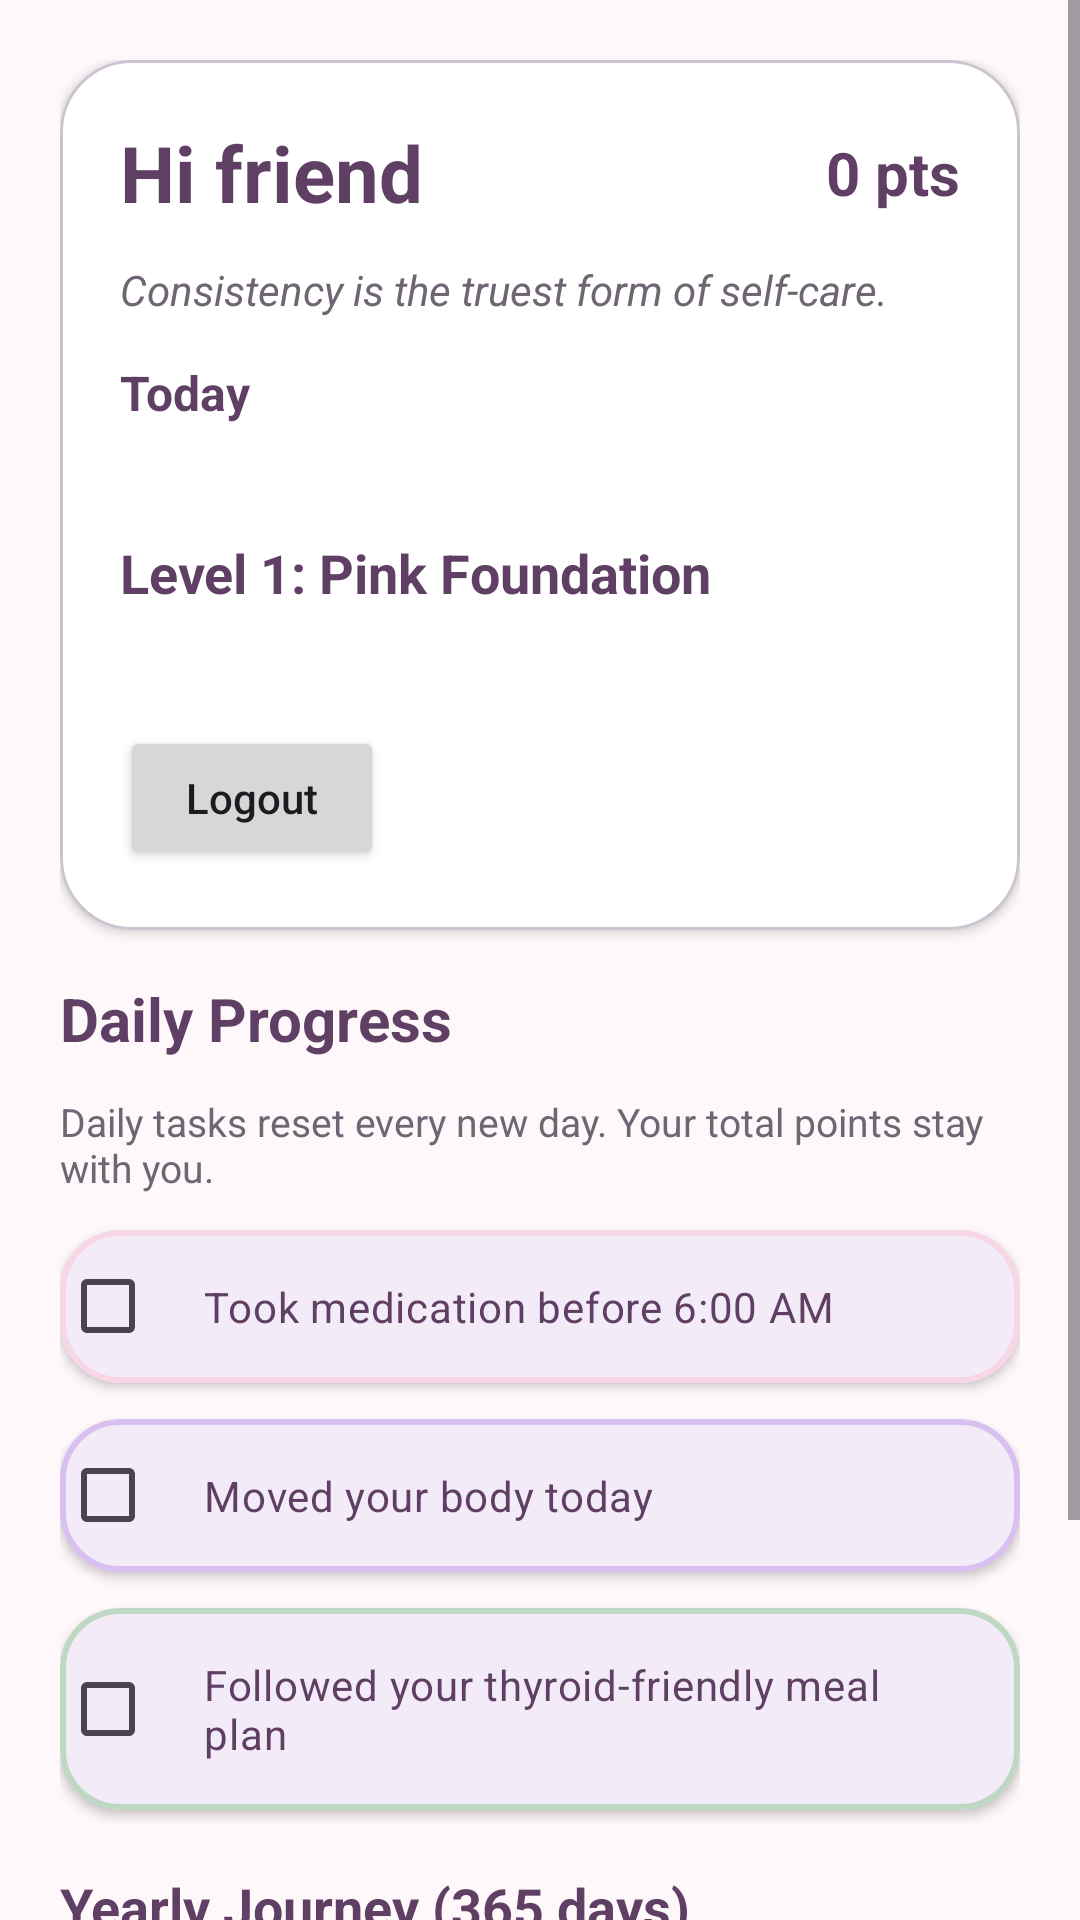

Produce the Android XML layout that renders to this screen, including the resource entries it uses.
<!-- AndroidManifest.xml: application theme Theme.ThyroCare -->
<!-- res/layout/fragment_home.xml -->
<?xml version="1.0" encoding="utf-8"?>
<ScrollView xmlns:android="http://schemas.android.com/apk/res/android"
    xmlns:app="http://schemas.android.com/apk/res-auto"
    android:id="@+id/homeRoot"
    android:layout_width="match_parent"
    android:layout_height="match_parent"
    android:background="@color/thyrocare_shell"
    android:fillViewport="true">

    <LinearLayout
        android:layout_width="match_parent"
        android:layout_height="wrap_content"
        android:orientation="vertical"
        android:padding="20dp">

        <com.google.android.material.card.MaterialCardView
            android:id="@+id/headerCard"
            android:layout_width="match_parent"
            android:layout_height="wrap_content"
            android:layout_marginBottom="16dp"
            app:cardBackgroundColor="@color/thyrocare_card"
            app:cardCornerRadius="24dp"
            app:cardElevation="2dp">

            <LinearLayout
                android:layout_width="match_parent"
                android:layout_height="wrap_content"
                android:orientation="vertical"
                android:padding="20dp">

                <LinearLayout
                    android:layout_width="match_parent"
                    android:layout_height="wrap_content"
                    android:gravity="center_vertical"
                    android:orientation="horizontal">

                    <TextView
                        android:id="@+id/tvFragmentWelcome"
                        android:layout_width="0dp"
                        android:layout_height="wrap_content"
                        android:layout_weight="1"
                        android:text="Hi friend"
                        android:textColor="@color/thyrocare_plum"
                        android:textSize="26sp"
                        android:textStyle="bold" />

                    <TextView
                        android:id="@+id/tvPoints"
                        android:layout_width="wrap_content"
                        android:layout_height="wrap_content"
                        android:text="0 pts"
                        android:textColor="@color/thyrocare_plum"
                        android:textSize="20sp"
                        android:textStyle="bold" />
                </LinearLayout>

                <TextView
                    android:id="@+id/tvQuote"
                    android:layout_width="match_parent"
                    android:layout_height="wrap_content"
                    android:layout_marginTop="12dp"
                    android:text="@string/dashboard_quote_default"
                    android:textColor="@color/thyrocare_text_secondary"
                    android:textSize="14sp"
                    android:textStyle="italic" />

                <TextView
                    android:id="@+id/tvTodayLabel"
                    android:layout_width="match_parent"
                    android:layout_height="wrap_content"
                    android:layout_marginTop="14dp"
                    android:text="@string/today_label"
                    android:textColor="@color/thyrocare_plum"
                    android:textSize="16sp"
                    android:textStyle="bold" />

                <TextView
                    android:id="@+id/tvTodayDate"
                    android:layout_width="match_parent"
                    android:layout_height="wrap_content"
                    android:layout_marginTop="4dp"
                    android:textColor="@color/thyrocare_text_secondary"
                    android:textSize="14sp" />

                <TextView
                    android:id="@+id/tvLevel"
                    android:layout_width="match_parent"
                    android:layout_height="wrap_content"
                    android:layout_marginTop="14dp"
                    android:text="Level 1: Pink Foundation"
                    android:textColor="@color/thyrocare_plum"
                    android:textSize="18sp"
                    android:textStyle="bold" />

                <TextView
                    android:id="@+id/tvMilestone"
                    android:layout_width="match_parent"
                    android:layout_height="wrap_content"
                    android:layout_marginTop="6dp"
                    android:textColor="@color/thyrocare_text_secondary"
                    android:textSize="14sp" />

                <Button
                    android:id="@+id/btnLogout"
                    android:layout_width="wrap_content"
                    android:layout_height="wrap_content"
                    android:layout_marginTop="14dp"
                    android:text="@string/logout"
                    android:textAllCaps="false" />
            </LinearLayout>
        </com.google.android.material.card.MaterialCardView>

        <TextView
            android:layout_width="wrap_content"
            android:layout_height="wrap_content"
            android:layout_marginBottom="12dp"
            android:text="@string/daily_progress_title"
            android:textColor="@color/thyrocare_plum"
            android:textSize="20sp"
            android:textStyle="bold" />

        <TextView
            android:id="@+id/tvDailyResetHelper"
            android:layout_width="match_parent"
            android:layout_height="wrap_content"
            android:layout_marginBottom="12dp"
            android:text="@string/daily_reset_helper"
            android:textColor="@color/thyrocare_text_secondary"
            android:textSize="13sp" />

        <com.google.android.material.card.MaterialCardView
            android:id="@+id/cardMedicine"
            android:layout_width="match_parent"
            android:layout_height="wrap_content"
            android:layout_marginBottom="12dp"
            app:cardCornerRadius="20dp"
            app:cardElevation="2dp"
            app:strokeColor="@color/thyrocare_pink"
            app:strokeWidth="2dp">

            <CheckBox
                android:id="@+id/cbMedicine"
                android:layout_width="match_parent"
                android:layout_height="wrap_content"
                android:padding="16dp"
                android:text="@string/medication_task"
                android:textColor="@color/thyrocare_plum" />
        </com.google.android.material.card.MaterialCardView>

        <com.google.android.material.card.MaterialCardView
            android:id="@+id/cardGym"
            android:layout_width="match_parent"
            android:layout_height="wrap_content"
            android:layout_marginBottom="12dp"
            app:cardCornerRadius="20dp"
            app:cardElevation="2dp"
            app:strokeColor="@color/thyrocare_lilac"
            app:strokeWidth="2dp">

            <CheckBox
                android:id="@+id/cbGym"
                android:layout_width="match_parent"
                android:layout_height="wrap_content"
                android:padding="16dp"
                android:text="@string/gym_task"
                android:textColor="@color/thyrocare_plum" />
        </com.google.android.material.card.MaterialCardView>

        <com.google.android.material.card.MaterialCardView
            android:id="@+id/cardDiet"
            android:layout_width="match_parent"
            android:layout_height="wrap_content"
            android:layout_marginBottom="20dp"
            app:cardCornerRadius="20dp"
            app:cardElevation="2dp"
            app:strokeColor="@color/thyrocare_sage"
            app:strokeWidth="2dp">

            <CheckBox
                android:id="@+id/cbGlutenFree"
                android:layout_width="match_parent"
                android:layout_height="wrap_content"
                android:padding="16dp"
                android:text="@string/food_task"
                android:textColor="@color/thyrocare_plum" />
        </com.google.android.material.card.MaterialCardView>

        <TextView
            android:layout_width="wrap_content"
            android:layout_height="wrap_content"
            android:layout_marginBottom="12dp"
            android:text="@string/yearly_progress_title"
            android:textColor="@color/thyrocare_plum"
            android:textSize="18sp"
            android:textStyle="bold" />

        <TextView
            android:id="@+id/tvMedsProgress"
            android:layout_width="match_parent"
            android:layout_height="wrap_content"
            android:text="Medication discipline: 0/365"
            android:textColor="@color/thyrocare_plum" />

        <ProgressBar
            android:id="@+id/pbMeds"
            style="?android:attr/progressBarStyleHorizontal"
            android:layout_width="match_parent"
            android:layout_height="wrap_content"
            android:layout_marginBottom="12dp"
            android:max="365"
            android:progress="0"
            android:progressTint="@color/thyrocare_pink" />

        <TextView
            android:id="@+id/tvGymProgress"
            android:layout_width="match_parent"
            android:layout_height="wrap_content"
            android:text="Movement support: 0/365"
            android:textColor="@color/thyrocare_plum" />

        <ProgressBar
            android:id="@+id/pbGym"
            style="?android:attr/progressBarStyleHorizontal"
            android:layout_width="match_parent"
            android:layout_height="wrap_content"
            android:layout_marginBottom="12dp"
            android:max="365"
            android:progress="0"
            android:progressTint="@color/thyrocare_lilac" />

        <TextView
            android:id="@+id/tvFoodProgress"
            android:layout_width="match_parent"
            android:layout_height="wrap_content"
            android:text="Nutrition support: 0/365"
            android:textColor="@color/thyrocare_plum" />

        <ProgressBar
            android:id="@+id/pbFood"
            style="?android:attr/progressBarStyleHorizontal"
            android:layout_width="match_parent"
            android:layout_height="wrap_content"
            android:max="365"
            android:progress="0"
            android:progressTint="@color/thyrocare_sage" />

    </LinearLayout>
</ScrollView>
<!-- resources referenced by this layout -->
<resources>
  <color name="thyrocare_card">#FFFFFFFF</color>
  <color name="thyrocare_lilac">#D8C1F0</color>
  <color name="thyrocare_pink">#F7D6E5</color>
  <color name="thyrocare_plum">#5F3F63</color>
  <color name="thyrocare_sage">#BFD8C3</color>
  <color name="thyrocare_shell">#FFF8FB</color>
  <color name="thyrocare_text_secondary">#6F6573</color>
  <string name="daily_progress_title">Daily Progress</string>
  <string name="daily_reset_helper">Daily tasks reset every new day. Your total points stay with you.</string>
  <string name="dashboard_quote_default">Consistency is the truest form of self-care.</string>
  <string name="food_task">Followed your thyroid-friendly meal plan</string>
  <string name="gym_task">Moved your body today</string>
  <string name="logout">Logout</string>
  <string name="medication_task">Took medication before 6:00 AM</string>
  <string name="today_label">Today</string>
  <string name="yearly_progress_title">Yearly Journey (365 days)</string>
  <style name="Theme.ThyroCare" parent="Base.Theme.ThyroCare" />
  <style name="Base.Theme.ThyroCare" parent="Theme.Material3.DayNight.NoActionBar">
          
          
      </style>
</resources>
